Run: headless pygame with SDL's dummy video driver; simulated clock (each Clock.tick advances the game by its frame time, no real sleeping); random seed 0; keys injected as events and as key.get_pressed() state; no mouse input.
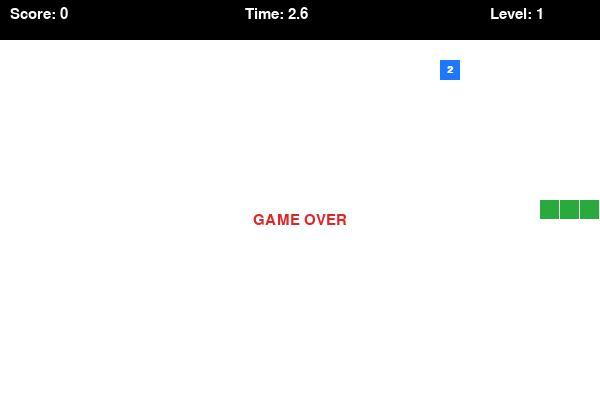
Frame 1 of 4 · flips 1–60 · no input
Frame 2 of 4 · flips 61–180 · tapped SPACE, RETURN · held RIGHT (→), D · screen unchanged from frame 1, image omitted
Frame 3 of 4 · flips 181–300 · held DOWN (↓), S · screen unchanged from frame 2, image omitted
Frame 4 of 4 · flips 301–420 · held LEFT (←), A, UP (↑), W · screen unchanged from frame 3, image omitted

The pygame program that drew these frames:


import pygame
import random

pygame.init()

# Window settings
WIDTH, HEIGHT = 600, 400
CELL = 20
TOP = 40

screen = pygame.display.set_mode((WIDTH, HEIGHT))
pygame.display.set_caption("Snake - Practice 11")

clock = pygame.time.Clock()
font = pygame.font.SysFont("Arial", 22)
food_font = pygame.font.SysFont("Arial", 15, bold=True)

# Colors
WHITE = (255, 255, 255)
GREEN = (40, 170, 60)
RED = (220, 40, 40)
BLACK = (0, 0, 0)
BLUE = (30, 120, 255)
GOLD = (255, 190, 0)

# Food colors and weights
food_colors = {
    1: RED,
    2: BLUE,
    3: GOLD
}

# Initial snake position
snake = [(200, 200), (180, 200), (160, 200)]
direction = (CELL, 0)

score = 0
level = 1
speed = 8

# Food lifetime: 5 seconds
FOOD_TIME = 5000


# Generate food with random position and weight
def generate_food():

    positions = [
        (x, y)
        for x in range(0, WIDTH, CELL)
        for y in range(TOP, HEIGHT, CELL)
        if (x, y) not in snake
    ]

    position = random.choice(positions) if positions else None

    weight = random.choice([1, 2, 3])

    # Save food creation time
    created = pygame.time.get_ticks()

    return position, weight, created


food, food_weight, food_created = generate_food()

running = True
game_over = False
won = False

time_left = 5

# Main game loop
while running:

    next_direction = direction

    for event in pygame.event.get():

        if event.type == pygame.QUIT:
            running = False

        # Change snake direction
        if event.type == pygame.KEYDOWN:

            if event.key == pygame.K_UP and direction != (0, CELL):
                next_direction = (0, -CELL)

            elif event.key == pygame.K_DOWN and direction != (0, -CELL):
                next_direction = (0, CELL)

            elif event.key == pygame.K_LEFT and direction != (CELL, 0):
                next_direction = (-CELL, 0)

            elif event.key == pygame.K_RIGHT and direction != (-CELL, 0):
                next_direction = (CELL, 0)

    direction = next_direction

    if not game_over:

        # Check food lifetime
        current_time = pygame.time.get_ticks()

        elapsed = current_time - food_created

        # Replace food after 5 seconds
        if elapsed >= FOOD_TIME:

            food, food_weight, food_created = generate_food()

        # Calculate remaining time
        time_left = max(
            0,
            (FOOD_TIME - (pygame.time.get_ticks() - food_created)) / 1000
        )

        # Calculate new head position
        x = snake[0][0] + direction[0]
        y = snake[0][1] + direction[1]

        head = (x, y)

        eating = head == food
        body = snake if eating else snake[:-1]

        # Check wall collision
        if x < 0 or x >= WIDTH or y < TOP or y >= HEIGHT:
            game_over = True

        # Check body collision
        elif head in body:
            game_over = True

        else:

            snake.insert(0, head)

            # Collect food
            if eating:

                # Add points according to food weight
                score += food_weight

                # Increase level and speed
                level = score // 4 + 1
                speed = 8 + (level - 1) * 2

                # Generate new food and reset timer
                food, food_weight, food_created = generate_food()

                time_left = 5

                if food is None:
                    won = True
                    game_over = True

            else:
                snake.pop()

    # Draw background
    screen.fill(WHITE)

    # Draw snake
    for x, y in snake:

        pygame.draw.rect(
            screen, GREEN,
            (x, y, CELL - 1, CELL - 1)
        )

    # Draw food according to its weight
    if food is not None:

        food_rect = pygame.Rect(
            food[0], food[1], CELL, CELL
        )

        pygame.draw.rect(
            screen,
            food_colors[food_weight],
            food_rect
        )

        # Display food weight
        food_text = food_font.render(
            str(food_weight), True, WHITE
        )

        screen.blit(
            food_text,
            food_text.get_rect(center=food_rect.center)
        )

    # Draw score panel
    pygame.draw.rect(
        screen, BLACK, (0, 0, WIDTH, TOP)
    )

    score_text = font.render(
        f"Score: {score}", True, WHITE
    )

    level_text = font.render(
        f"Level: {level}", True, WHITE
    )

    timer_text = font.render(
        f"Time: {time_left:.1f}", True, WHITE
    )

    screen.blit(score_text, (10, 7))
    screen.blit(timer_text, (245, 7))
    screen.blit(level_text, (WIDTH - 110, 7))

    # Game over message
    if game_over:

        message = "YOU WIN!" if won else "GAME OVER"

        text = font.render(message, True, RED)

        screen.blit(
            text,
            text.get_rect(center=(300, 220))
        )

    pygame.display.flip()
    clock.tick(speed)

pygame.quit()
